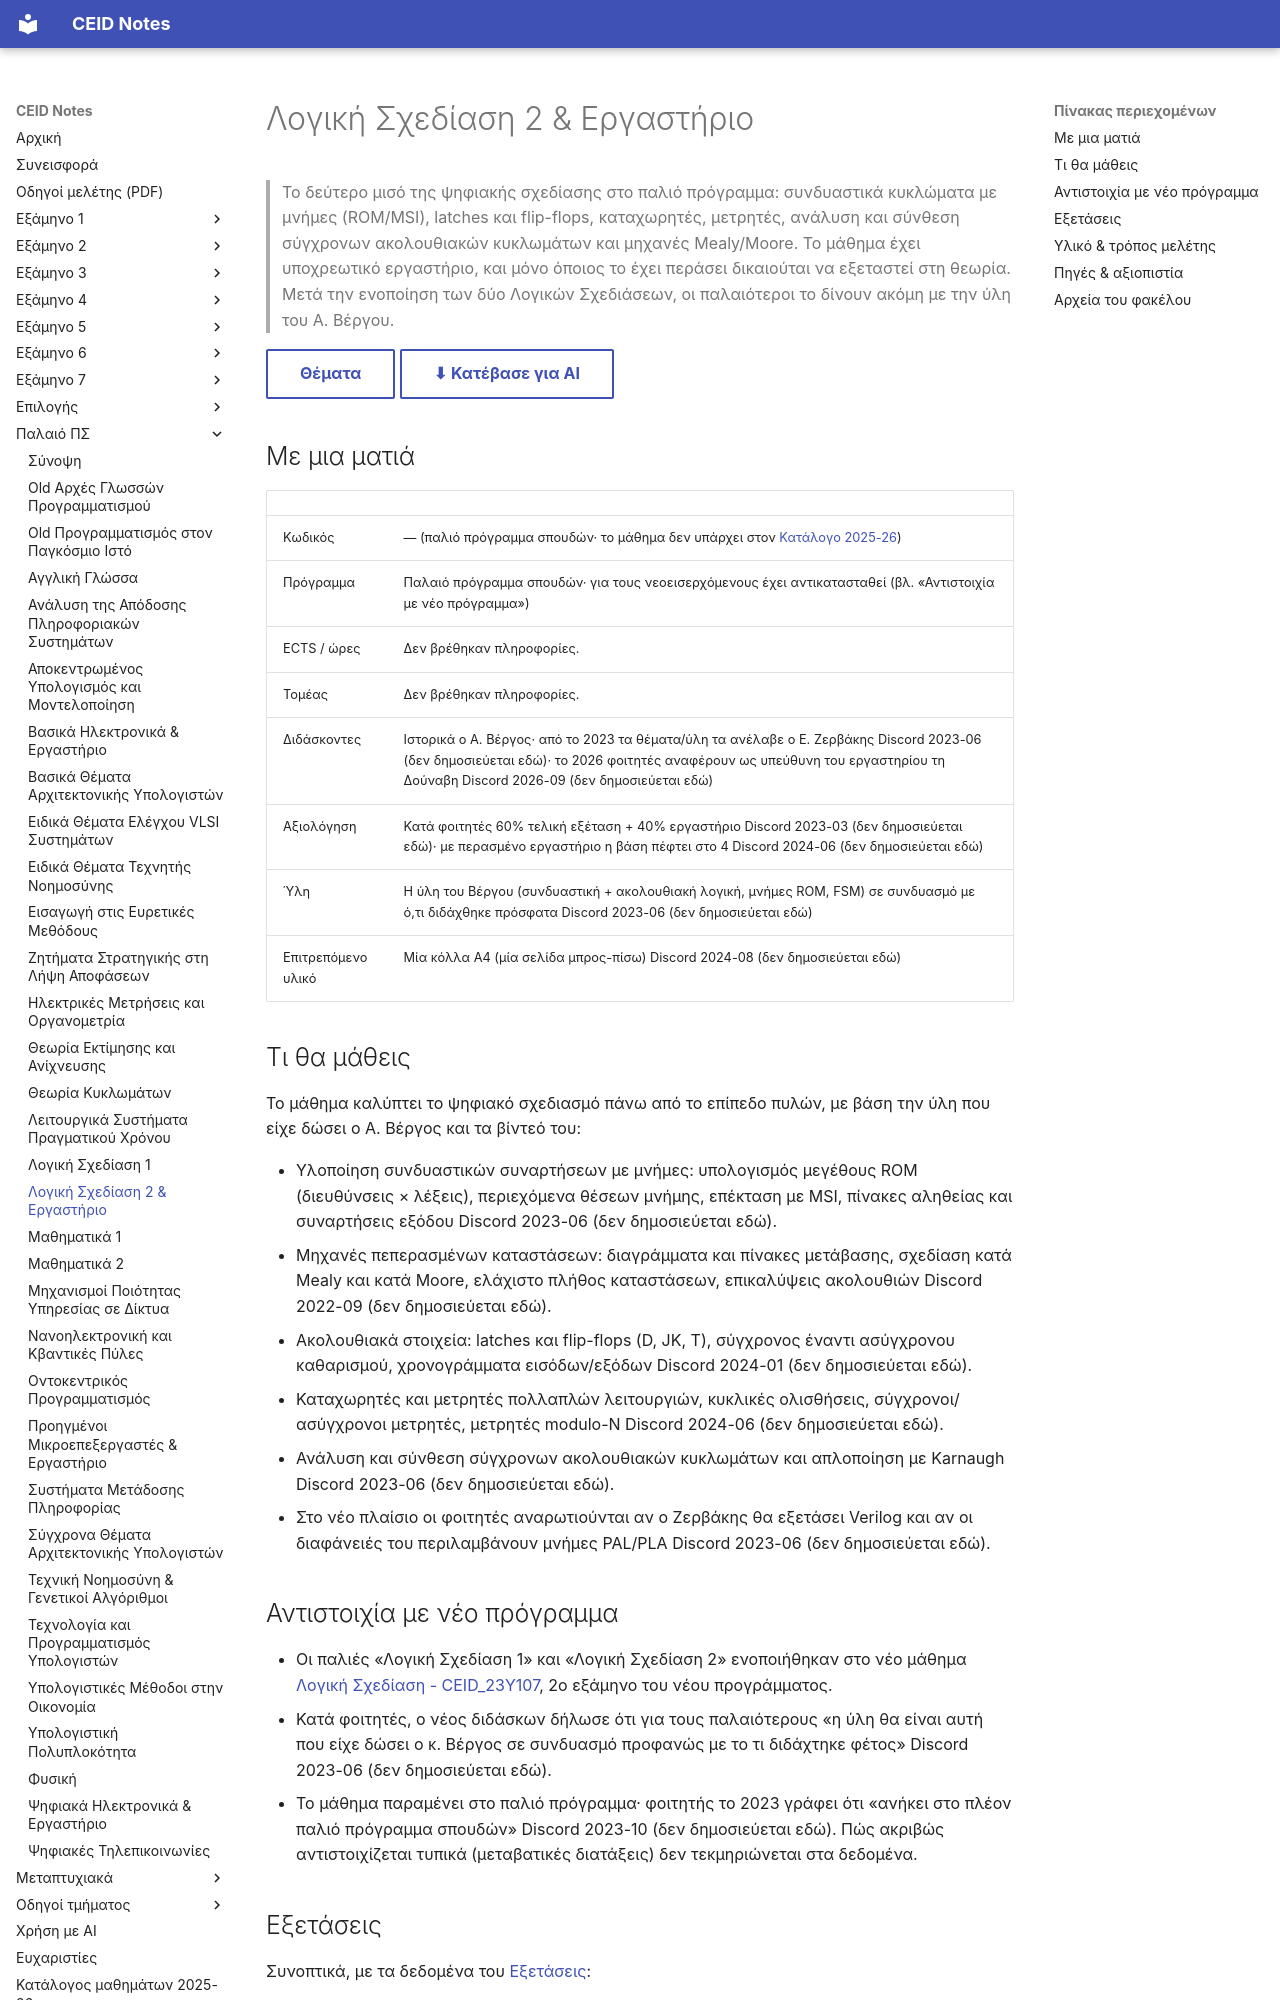

repository: kdngiorgos/ceid-notes · page: Old Classes (Παλαιό Πρόγραμμα Σπουδών)/Λογική Σχεδίαση 2 & Εργαστήριο/index.html · generator: mkdocs

---
code: null
title: "Λογική Σχεδίαση 2 & Εργαστήριο"
category: old-curriculum
code_aliases: []
difficulty: null
grading_summary: "Κατά φοιτητές: 60% τελική εξέταση + 40% εργαστήριο· με περασμένο εργαστήριο η βάση είναι το 4 (ανεπίσημο, βλ. «Εξετάσεις»)"
exam_sessions: ["2019-06", "2020-07", "2020-09", "2020-10", "2021-02", "2021-06-a", "2021-06-b1", "2021-06-b2", "2021-06-c", "2021-07", "2021-09", "2022-06", "2023-09-a", "2023-09-b", "2023-09-c", "2024-06", "2025-01", "2025-06", "2026-06"]
sources: [discord/ (13 περίοδοι, 2020-09 έως 2026-09), "Previous Exams/", other/, catalog/registry.json]
last_reviewed: 2026-10-12
---
# Λογική Σχεδίαση 2 & Εργαστήριο

> Το δεύτερο μισό της ψηφιακής σχεδίασης στο παλιό πρόγραμμα: συνδυαστικά κυκλώματα με μνήμες (ROM/MSI), latches και flip-flops, καταχωρητές, μετρητές, ανάλυση και σύνθεση σύγχρονων ακολουθιακών κυκλωμάτων και μηχανές Mealy/Moore. Το μάθημα έχει υποχρεωτικό εργαστήριο, και μόνο όποιος το έχει περάσει δικαιούται να εξεταστεί στη θεωρία. Μετά την ενοποίηση των δύο Λογικών Σχεδιάσεων, οι παλαιότεροι το δίνουν ακόμη με την ύλη του Α. Βέργου.

[Θέματα](Previous%20Exams/README.md){ .md-button } [⬇ Κατέβασε για AI](../../downloads/old-logikh-sxediash-2-epgasthpio.zip){ .md-button }


## Με μια ματιά

| | |
|---|---|
| Κωδικός | — (παλιό πρόγραμμα σπουδών· το μάθημα δεν υπάρχει στον [Κατάλογο 2025-26](../../catalog/curriculum.md)) |
| Πρόγραμμα | Παλαιό πρόγραμμα σπουδών· για τους νεοεισερχόμενους έχει αντικατασταθεί (βλ. «Αντιστοιχία με νέο πρόγραμμα») |
| ECTS / ώρες | Δεν βρέθηκαν πληροφορίες. |
| Τομέας | Δεν βρέθηκαν πληροφορίες. |
| Διδάσκοντες | Ιστορικά ο Α. Βέργος· από το 2023 τα θέματα/ύλη τα ανέλαβε ο Ε. Ζερβάκης Discord 2023-06 (δεν δημοσιεύεται εδώ)· το 2026 φοιτητές αναφέρουν ως υπεύθυνη του εργαστηρίου τη Δούναβη Discord 2026-09 (δεν δημοσιεύεται εδώ) |
| Αξιολόγηση | Κατά φοιτητές 60% τελική εξέταση + 40% εργαστήριο Discord 2023-03 (δεν δημοσιεύεται εδώ)· με περασμένο εργαστήριο η βάση πέφτει στο 4 Discord 2024-06 (δεν δημοσιεύεται εδώ) |
| Ύλη | Η ύλη του Βέργου (συνδυαστική + ακολουθιακή λογική, μνήμες ROM, FSM) σε συνδυασμό με ό,τι διδάχθηκε πρόσφατα Discord 2023-06 (δεν δημοσιεύεται εδώ) |
| Επιτρεπόμενο υλικό | Μία κόλλα Α4 (μία σελίδα μπρος-πίσω) Discord 2024-08 (δεν δημοσιεύεται εδώ) |

## Τι θα μάθεις

Το μάθημα καλύπτει το ψηφιακό σχεδιασμό πάνω από το επίπεδο πυλών, με βάση την ύλη που είχε δώσει ο Α. Βέργος και τα βίντεό του:

- Υλοποίηση συνδυαστικών συναρτήσεων με μνήμες: υπολογισμός μεγέθους ROM (διευθύνσεις × λέξεις), περιεχόμενα θέσεων μνήμης, επέκταση με MSI, πίνακες αληθείας και συναρτήσεις εξόδου Discord 2023-06 (δεν δημοσιεύεται εδώ).
- Μηχανές πεπερασμένων καταστάσεων: διαγράμματα και πίνακες μετάβασης, σχεδίαση κατά Mealy και κατά Moore, ελάχιστο πλήθος καταστάσεων, επικαλύψεις ακολουθιών Discord 2022-09 (δεν δημοσιεύεται εδώ).
- Ακολουθιακά στοιχεία: latches και flip-flops (D, JK, T), σύγχρονος έναντι ασύγχρονου καθαρισμού, χρονογράμματα εισόδων/εξόδων Discord 2024-01 (δεν δημοσιεύεται εδώ).
- Καταχωρητές και μετρητές πολλαπλών λειτουργιών, κυκλικές ολισθήσεις, σύγχρονοι/ασύγχρονοι μετρητές, μετρητές modulo-N Discord 2024-06 (δεν δημοσιεύεται εδώ).
- Ανάλυση και σύνθεση σύγχρονων ακολουθιακών κυκλωμάτων και απλοποίηση με Karnaugh Discord 2023-06 (δεν δημοσιεύεται εδώ).
- Στο νέο πλαίσιο οι φοιτητές αναρωτιούνται αν ο Ζερβάκης θα εξετάσει Verilog και αν οι διαφάνειές του περιλαμβάνουν μνήμες PAL/PLA Discord 2023-06 (δεν δημοσιεύεται εδώ).

## Αντιστοιχία με νέο πρόγραμμα

- Οι παλιές «Λογική Σχεδίαση 1» και «Λογική Σχεδίαση 2» ενοποιήθηκαν στο νέο μάθημα [Λογική Σχεδίαση - CEID_23Y107](../../Semesters/Semester%202%20%282ο%20Εξάμηνο%29/Λογική%20Σχεδίαση%20-%20CEID_23Y107/README.md), 2ο εξάμηνο του νέου προγράμματος.
- Κατά φοιτητές, ο νέος διδάσκων δήλωσε ότι για τους παλαιότερους «η ύλη θα είναι αυτή που είχε δώσει ο κ. Βέργος σε συνδυασμό προφανώς με το τι διδάχτηκε φέτος» Discord 2023-06 (δεν δημοσιεύεται εδώ).
- Το μάθημα παραμένει στο παλιό πρόγραμμα· φοιτητής το 2023 γράφει ότι «ανήκει στο πλέον παλιό πρόγραμμα σπουδών» Discord 2023-10 (δεν δημοσιεύεται εδώ). Πώς ακριβώς αντιστοιχίζεται τυπικά (μεταβατικές διατάξεις) δεν τεκμηριώνεται στα δεδομένα.
